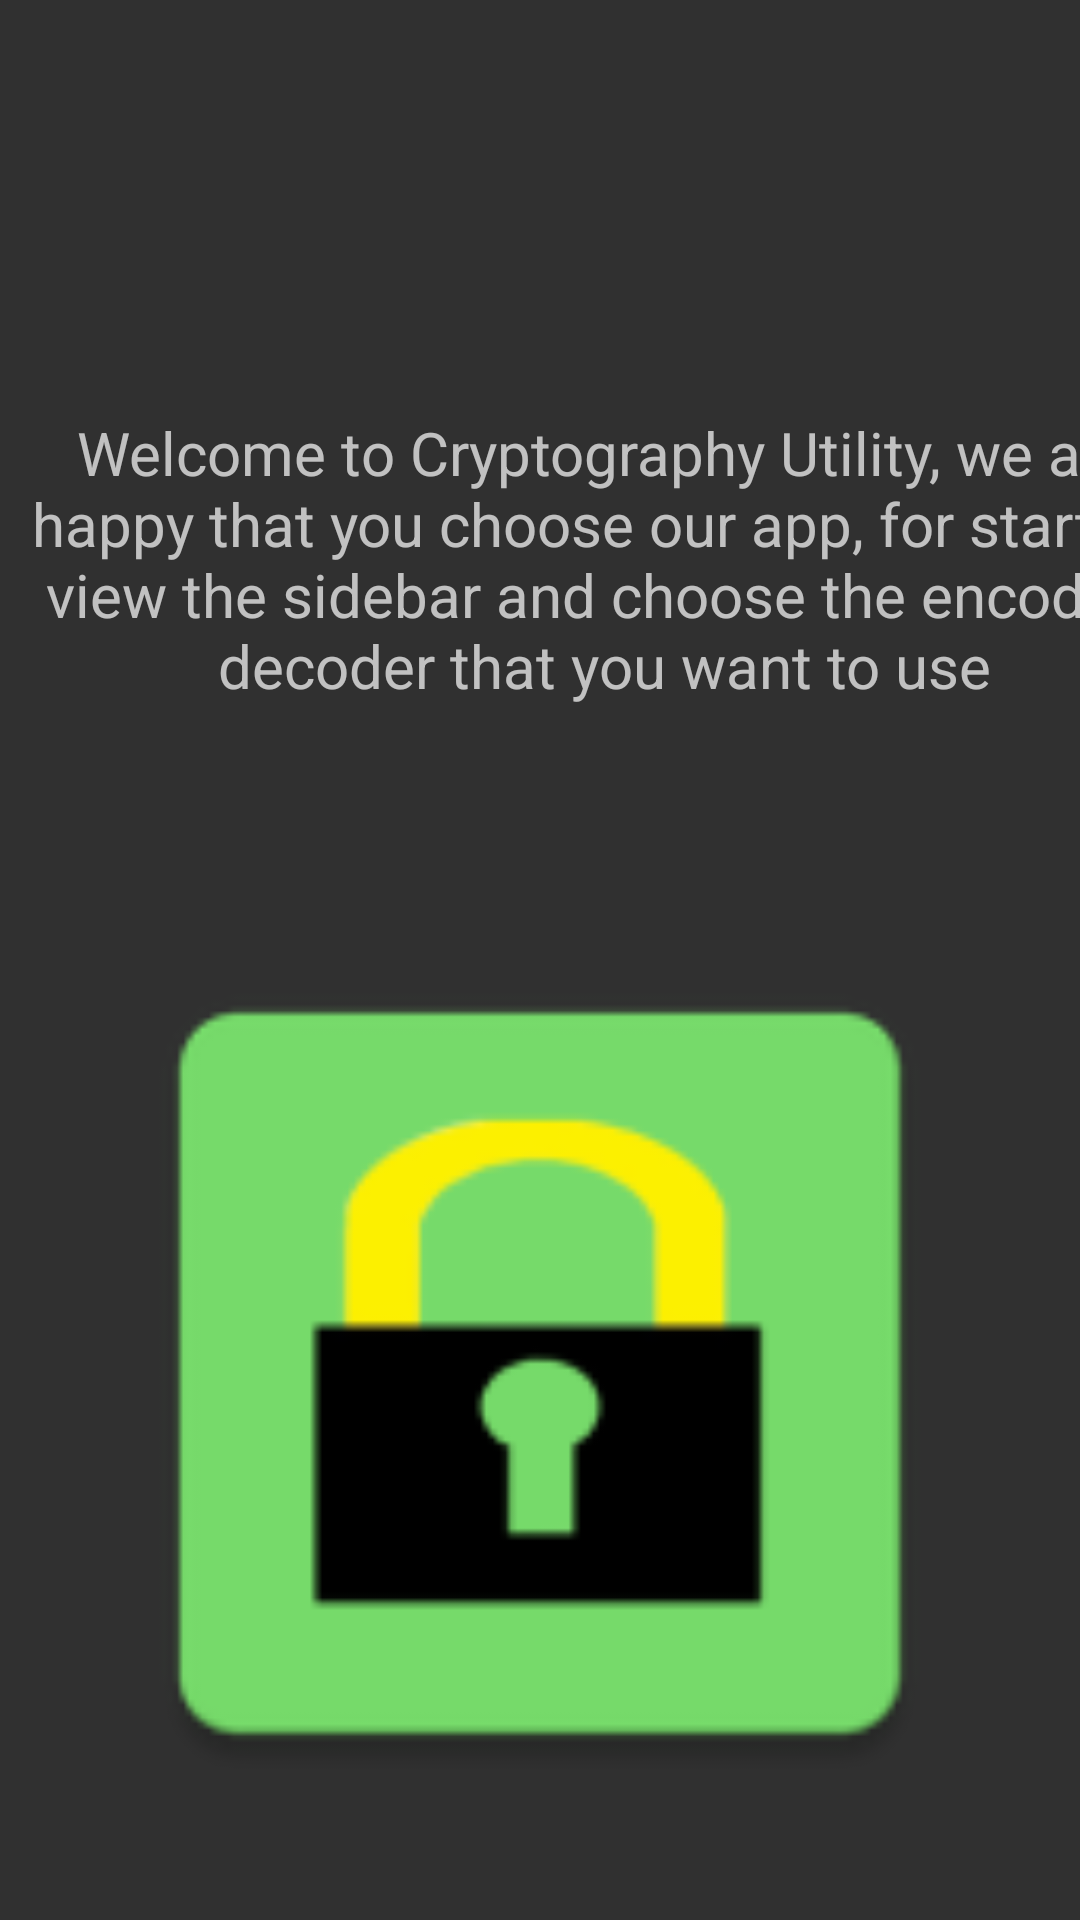

Here is an Android app screen rendered from its layout file. Give the layout XML and the strings, colors and styles it references.
<!-- AndroidManifest.xml: application theme Theme.AppCompat.NoActionBar -->
<!-- res/layout/fragment_home.xml -->
<?xml version="1.0" encoding="utf-8"?>
<androidx.constraintlayout.widget.ConstraintLayout xmlns:android="http://schemas.android.com/apk/res/android"
    xmlns:app="http://schemas.android.com/apk/res-auto"
    xmlns:tools="http://schemas.android.com/tools"
    android:layout_width="match_parent"
    android:layout_height="match_parent"
    tools:context=".ui.home.HomeFragment">

    <TextView
        android:id="@+id/text_home"
        android:layout_width="match_parent"
        android:layout_height="wrap_content"
        android:layout_marginStart="8dp"
        android:layout_marginTop="8dp"
        android:layout_marginEnd="8dp"
        android:textAlignment="center"
        android:textSize="20sp"
        app:layout_constraintBottom_toBottomOf="parent"
        app:layout_constraintEnd_toEndOf="parent"
        app:layout_constraintHorizontal_bias="0.0"
        app:layout_constraintStart_toStartOf="parent"
        app:layout_constraintTop_toTopOf="parent"
        app:layout_constraintVertical_bias="0.104" />

    <TextView
        android:id="@+id/text_home2"
        android:layout_width="387dp"
        android:layout_height="155dp"
        android:layout_marginStart="8dp"
        android:layout_marginTop="8dp"
        android:layout_marginEnd="8dp"
        android:text="@string/welcome_message"
        android:textAlignment="center"
        android:textSize="20sp"
        app:layout_constraintBottom_toBottomOf="parent"
        app:layout_constraintEnd_toEndOf="parent"
        app:layout_constraintHorizontal_bias="0.0"
        app:layout_constraintStart_toStartOf="parent"
        app:layout_constraintTop_toTopOf="parent"
        app:layout_constraintVertical_bias="0.271" />

    <ImageView
        android:id="@+id/imageView2"
        android:layout_width="332dp"
        android:layout_height="303dp"
        android:src="@mipmap/ic_launcher"
        app:layout_constraintBottom_toBottomOf="parent"
        app:layout_constraintEnd_toEndOf="parent"
        app:layout_constraintStart_toStartOf="parent"
        app:layout_constraintTop_toTopOf="parent"
        app:layout_constraintVertical_bias="0.909" />
</androidx.constraintlayout.widget.ConstraintLayout>
<!-- resources referenced by this layout -->
<resources>
  <!-- mipmap ic_launcher: png bitmap (mipmap-hdpi, 1569 bytes) -->
  <string name="welcome_message">Welcome to Cryptography Utility, we are happy that you choose our app, for starting view the sidebar and choose the encoder/decoder that you want to use</string>
</resources>
